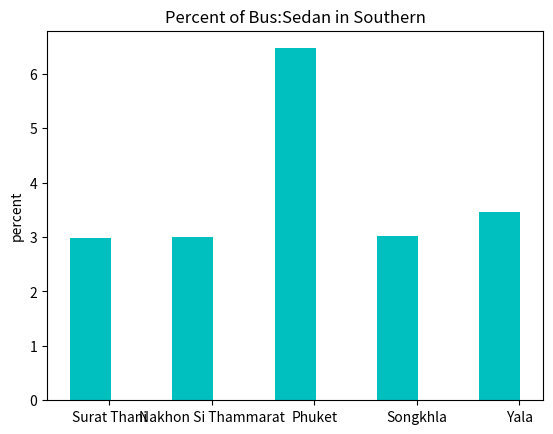

The matplotlib source for this figure:
import matplotlib.pyplot as plt
#use this to plot bar graph it can use for others graph
'''this function show Percent of Bus:sedan in Southern area by picking data to calculate'''
def south():
    position = [1,3,5,7,9]
    y2 = [(104021+3106)/104021,(94052+2818)/94052,(101689+6580)/101689,
          (199684+6014)/199684,(32698+1132)/32698]
          #Bus:Sedan
    sedan_per_bus = []
    for i in range(len(y2)):
        sedan_per_bus.append((y2[i]-1)*100)
        #translate data into percent 
    p1 = plt.bar(position, sedan_per_bus, label='Sedan per Bus in Southern', color='c')
    # plot bar graph
    pos = [1.375,3.375,5.375,7.375,9.375]
    # position of bar graph's names
    plt.ylabel('percent')
    # y axis name
    plt.title('Percent of Bus:Sedan in Southern')
    # title name
    plt.xticks(pos, ('Surat Thani','Nakhon Si Thammarat','Phuket','Songkhla','Yala'))
    # bar graph's name
    plt.show()
    # show bar graph
south()
